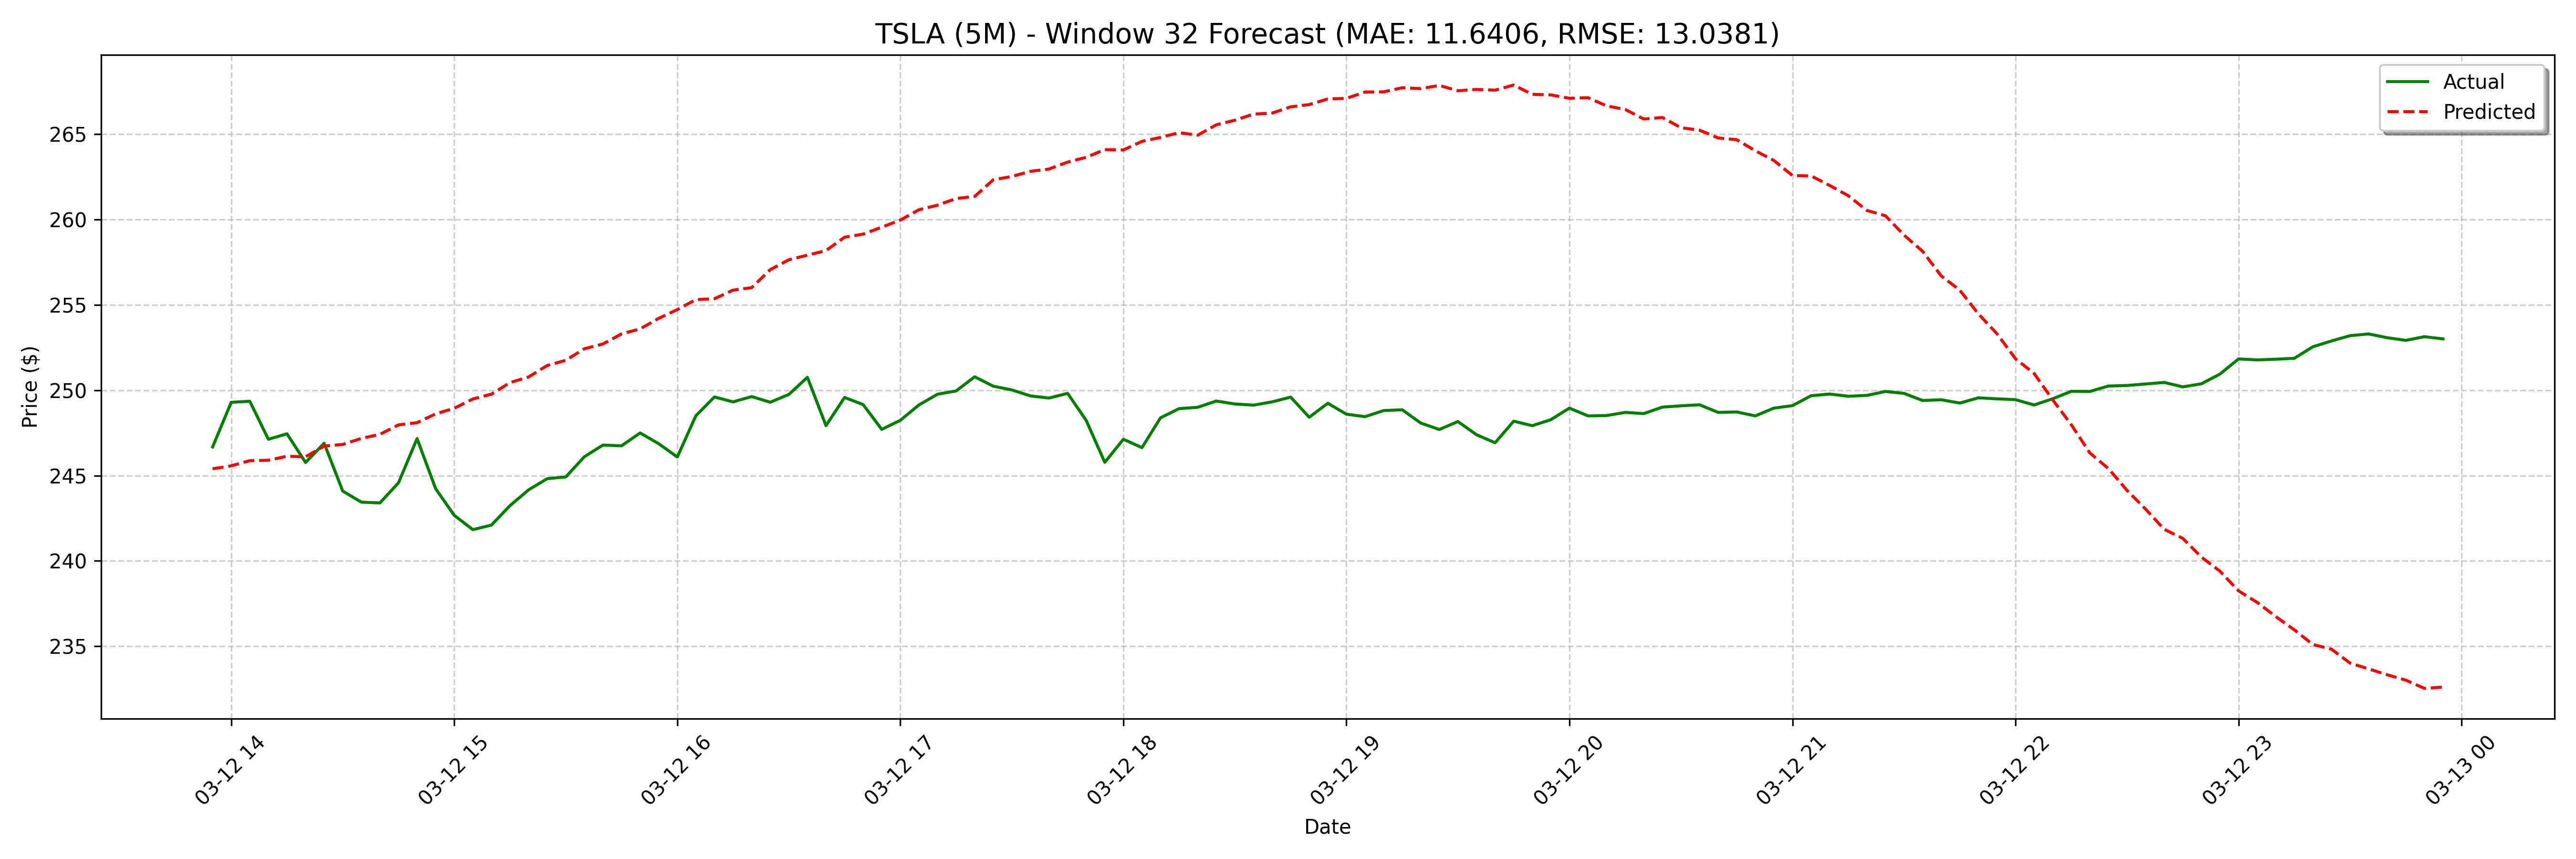

Data behind this chart, as committed beside it:
date, actual, forecast
2025-03-12 13:55:00, 246.7, 245.4
2025-03-12 14:00:00, 249.3, 245.6
2025-03-12 14:05:00, 249.4, 245.9
2025-03-12 14:10:00, 247.1, 245.9
2025-03-12 14:15:00, 247.4, 246.1
2025-03-12 14:20:00, 245.8, 246.1
2025-03-12 14:25:00, 246.9, 246.7
2025-03-12 14:30:00, 244.1, 246.8
2025-03-12 14:35:00, 243.4, 247.2
2025-03-12 14:40:00, 243.4, 247.4
2025-03-12 14:45:00, 244.6, 248
2025-03-12 14:50:00, 247.2, 248.1
2025-03-12 14:55:00, 244.2, 248.6
2025-03-12 15:00:00, 242.7, 248.9
2025-03-12 15:05:00, 241.8, 249.5
2025-03-12 15:10:00, 242.1, 249.8
2025-03-12 15:15:00, 243.2, 250.5
2025-03-12 15:20:00, 244.2, 250.8
2025-03-12 15:25:00, 244.8, 251.4
2025-03-12 15:30:00, 244.9, 251.8
2025-03-12 15:35:00, 246.1, 252.4
2025-03-12 15:40:00, 246.8, 252.7
2025-03-12 15:45:00, 246.7, 253.3
2025-03-12 15:50:00, 247.5, 253.6
2025-03-12 15:55:00, 246.9, 254.2
2025-03-12 16:00:00, 246.1, 254.7
2025-03-12 16:05:00, 248.5, 255.3
2025-03-12 16:10:00, 249.6, 255.4
2025-03-12 16:15:00, 249.3, 255.9
2025-03-12 16:20:00, 249.6, 256
2025-03-12 16:25:00, 249.3, 257.1
2025-03-12 16:30:00, 249.8, 257.6
2025-03-12 16:35:00, 250.8, 257.9
2025-03-12 16:40:00, 247.9, 258.2
2025-03-12 16:45:00, 249.6, 259
2025-03-12 16:50:00, 249.2, 259.1
2025-03-12 16:55:00, 247.7, 259.6
2025-03-12 17:00:00, 248.2, 260
2025-03-12 17:05:00, 249.1, 260.6
2025-03-12 17:10:00, 249.8, 260.8
2025-03-12 17:15:00, 250, 261.2
2025-03-12 17:20:00, 250.8, 261.4
2025-03-12 17:25:00, 250.2, 262.3
2025-03-12 17:30:00, 250, 262.5
2025-03-12 17:35:00, 249.7, 262.8
2025-03-12 17:40:00, 249.5, 263
2025-03-12 17:45:00, 249.8, 263.4
2025-03-12 17:50:00, 248.2, 263.6
2025-03-12 17:55:00, 245.8, 264.1
2025-03-12 18:00:00, 247.1, 264.1
2025-03-12 18:05:00, 246.6, 264.6
2025-03-12 18:10:00, 248.4, 264.8
2025-03-12 18:15:00, 248.9, 265.1
2025-03-12 18:20:00, 249, 264.9
2025-03-12 18:25:00, 249.4, 265.6
2025-03-12 18:30:00, 249.2, 265.8
2025-03-12 18:35:00, 249.1, 266.2
2025-03-12 18:40:00, 249.3, 266.2
2025-03-12 18:45:00, 249.6, 266.6
2025-03-12 18:50:00, 248.4, 266.7
... 68 more rows
